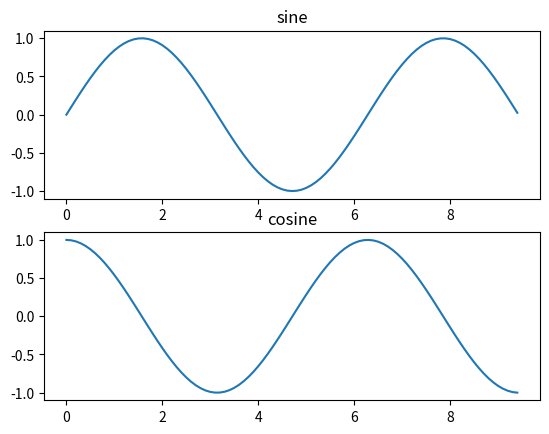

Write Python code to recreate this figure. (Note: this script raises an exception after producing the figure.)
#! /usr/bin/env python
# -*- coding: utf-8 -*-
# [redacted]

import numpy as np
import matplotlib.pyplot as plt


x = np.arange(0, 3*np.pi, 0.1)
y_sin = np.sin(x)
y_cos = np.cos(x)

plt.subplot(2,1,1)
plt.plot(x, y_sin)
plt.title('sine')

plt.subplot(2,1,2)
plt.plot(x, y_cos)
plt.title('cosine')

plt.savefig('./pic/subplot.png')


